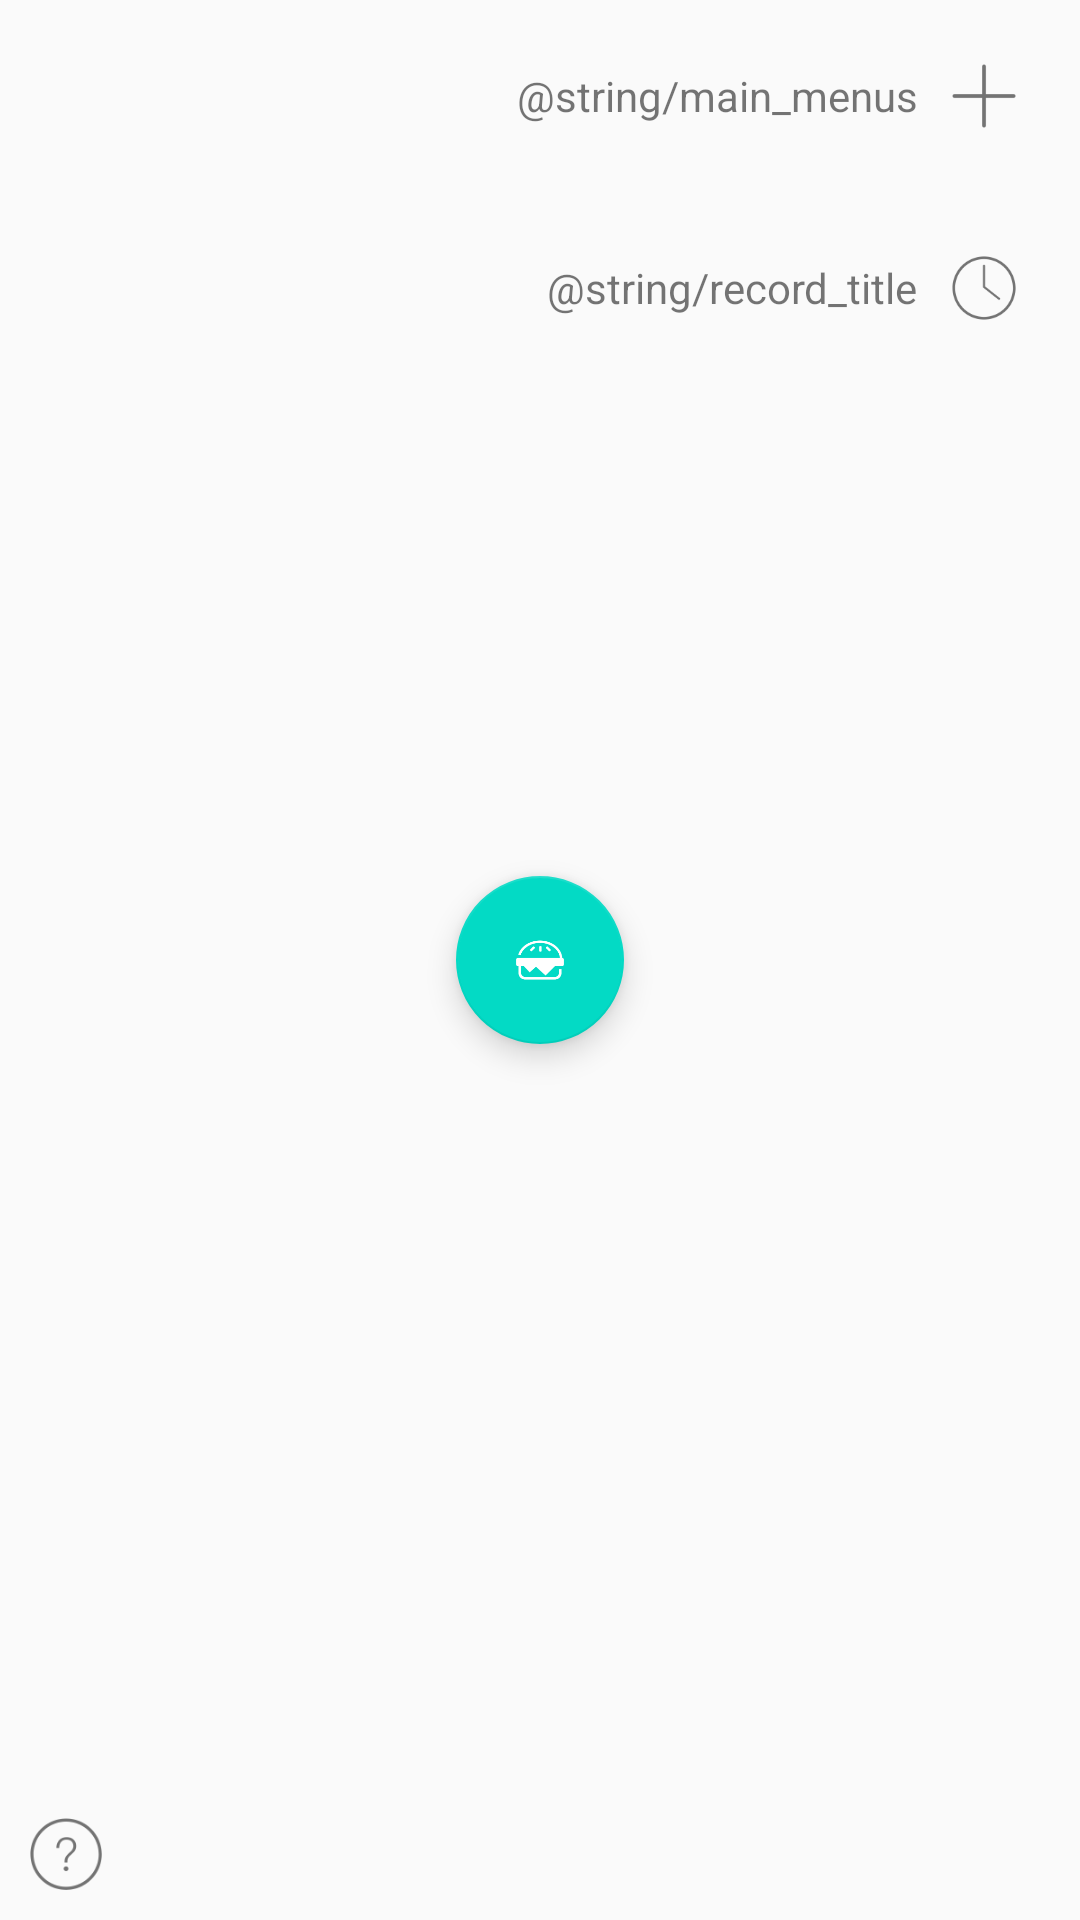

Android layout source for this screen:
<!-- AndroidManifest.xml: activity theme AppTheme.NoActionBar -->
<!-- res/layout/activity_main.xml -->
<?xml version="1.0" encoding="utf-8"?>
<FrameLayout xmlns:android="http://schemas.android.com/apk/res/android"
    xmlns:app="http://schemas.android.com/apk/res-auto"
    android:layout_width="match_parent"
    android:layout_height="match_parent">

    <android.support.design.widget.FloatingActionButton
        android:id="@+id/fab"
        android:layout_width="wrap_content"
        android:layout_height="wrap_content"
        android:layout_gravity="center"
        android:src="@drawable/ic_main_eat"
        app:fabSize="normal"
        app:useCompatPadding="true" />

    <View
        android:id="@+id/mainPanel"
        android:layout_width="match_parent"
        android:layout_height="match_parent"
        android:layout_gravity="center"
        android:background="@color/colorAccent"
        android:clickable="false"
        android:focusable="false"
        android:visibility="invisible" />

    <LinearLayout
        android:layout_width="wrap_content"
        android:layout_height="wrap_content"
        android:layout_gravity="end"
        android:orientation="vertical">

        <TextView
            android:id="@+id/main_menu_manager"
            android:layout_width="wrap_content"
            android:layout_height="wrap_content"
            android:layout_gravity="end|top"
            android:background="?android:selectableItemBackground"
            android:drawableEnd="@drawable/ic_action_add_black"
            android:drawablePadding="10dp"
            android:gravity="center"
            android:padding="20dp"
            android:text="@string/main_menus" />

        <TextView
            android:id="@+id/main_record_manager"
            android:layout_width="wrap_content"
            android:layout_height="wrap_content"
            android:layout_gravity="end|top"
            android:background="?android:selectableItemBackground"
            android:drawableEnd="@drawable/ic_action_record"
            android:drawablePadding="10dp"
            android:gravity="center"
            android:padding="20dp"
            android:text="@string/record_title" />

    </LinearLayout>

    <ImageButton
        android:id="@+id/main_about"
        android:layout_width="wrap_content"
        android:layout_height="wrap_content"
        android:layout_gravity="start|bottom"
        android:background="@null"
        android:padding="10dp"
        android:src="@drawable/ic_action_about" />

</FrameLayout>
<!-- resources referenced by this layout -->
<resources>
  <!-- drawable ic_action_about: png bitmap (drawable-hdpi, 1228 bytes) -->
  <!-- drawable ic_action_add_black: png bitmap (drawable-hdpi, 308 bytes) -->
  <!-- drawable ic_action_record: png bitmap (drawable-hdpi, 999 bytes) -->
  <!-- drawable ic_main_eat: png bitmap (drawable-hdpi, 1771 bytes) -->
  <string name="main_menus">Menu Manager</string>
  <string name="record_title">Record Manager</string>
  <style name="AppTheme.NoActionBar" parent="AppTheme">
          <item name="windowActionBar">false</item>
          <item name="windowNoTitle">true</item>
      </style>
  <style name="AppTheme" parent="Theme.AppCompat.Light.DarkActionBar">
          
          <item name="colorPrimary">@color/colorPrimary</item>
          <item name="colorPrimaryDark">@color/colorPrimaryDark</item>
          <item name="colorAccent">@color/colorAccent</item>
      </style>
  <!-- not gathered from this repository: default colours our renderer supplied (Android Studio template values) -->
  <color name="colorPrimary">#FF6200EE</color>
  <color name="colorPrimaryDark">#FF3700B3</color>
  <color name="colorAccent">#FF03DAC5</color>
</resources>
